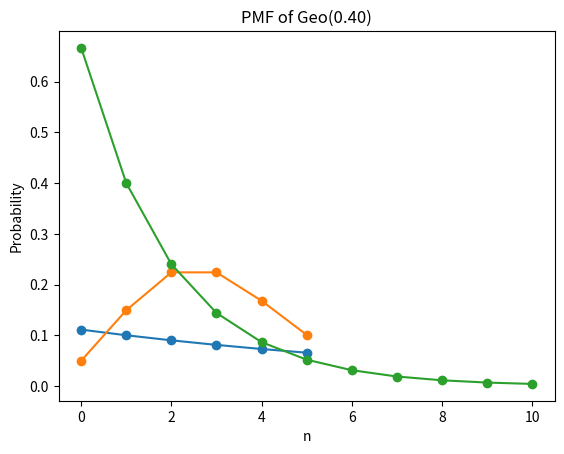

The matplotlib source for this figure:
import matplotlib.pyplot as plt
import math
def pmf_bernoulli(p,x):
    if (x == 1):
        return p
    return 1-p
def plot_pmf_bernoulli(p):
    X = [0,1]
    P_bernoulli = [pmf_bernoulli(p,x) for x in X]
    plt.plot(X,P_bernoulli,'o')
    plt.title('PMF of Bernoulli(p=%.2f)'%(p))
    plt.xlabel('Value')
    plt.ylabel('Probability')
    plt.show()
# print(pmf_bernoulli(0.5,1))
# plot_pmf_bernoulli(0.5)
def nperk (n,k):
    return (math.factorial(n))/((math.factorial(k))*((math.factorial(n-k))))
def pmf_binom(k,n,p):
    return nperk(n,k)*p**k*(1-p)**(n-k)
def plot_pmf_binom(n,p):
    K = list(range(0,n+1))
    P_binom = [pmf_binom(k,n,p) for k in K]
    plt.plot(K,P_binom,'-o')
    axes = plt.gca()
    axes.set_xlim([0,n])
    axes.set_ylim([0,1.1*max(P_binom)])

    plt.title('PMF of Bin(%i, %.2f)'%(n,p))
    plt.xlabel('Number k of successes')
    plt.ylabel('Probability of k success')
    plt.show()
# print(pmf_binom(4,15,0.5))
# plot_pmf_binom(15,0.5)
def pmf_poisson(k,lam):
    return ((lam**k)*((math.e)**(-lam)))/math.factorial(k)

def plot_pmf_poisson(n,lam):
    K = list(range(0,n+1))
    P_poisson = [pmf_poisson(k,lam) for k in K]
    plt.plot(K,P_poisson,'-o')
    plt.title('PMF of Poisson(%i)'%lam)
    plt.xlabel('Number of Events')
    plt.ylabel('Probability of Number of Events')
    plt.show()
# print(pmf_poisson(10,5))
# plot_pmf_poisson(25,5)
def pmf_geo(p,x):
    return p*(1-p)**(x-1)
def plot_pmf_geo(n,p):
    K = list(range(0,n+1))
    P_geo = [pmf_geo(p,k) for k in K]
    plt.plot(K,P_geo,'-o')
    plt.title('PMF of Geo(%0.2f)'%p)
    plt.xlabel('n')
    plt.ylabel('Probability')
    plt.show()
# print(pmf_geo(0.3,5))
# plot_pmf_geo(10,0.3)
#Ex1a
print("Ex1")
print(pmf_binom(2,5,0.1))
#Ex1b
plot_pmf_geo(5,0.1)
#Ex2a
print("Ex2")
print(pmf_poisson(2,3))
#Ex2b
plot_pmf_poisson(5,3)
#Ex3a
print("Ex3")
print(pmf_geo(0.4,3))
plot_pmf_geo(10,0.4)